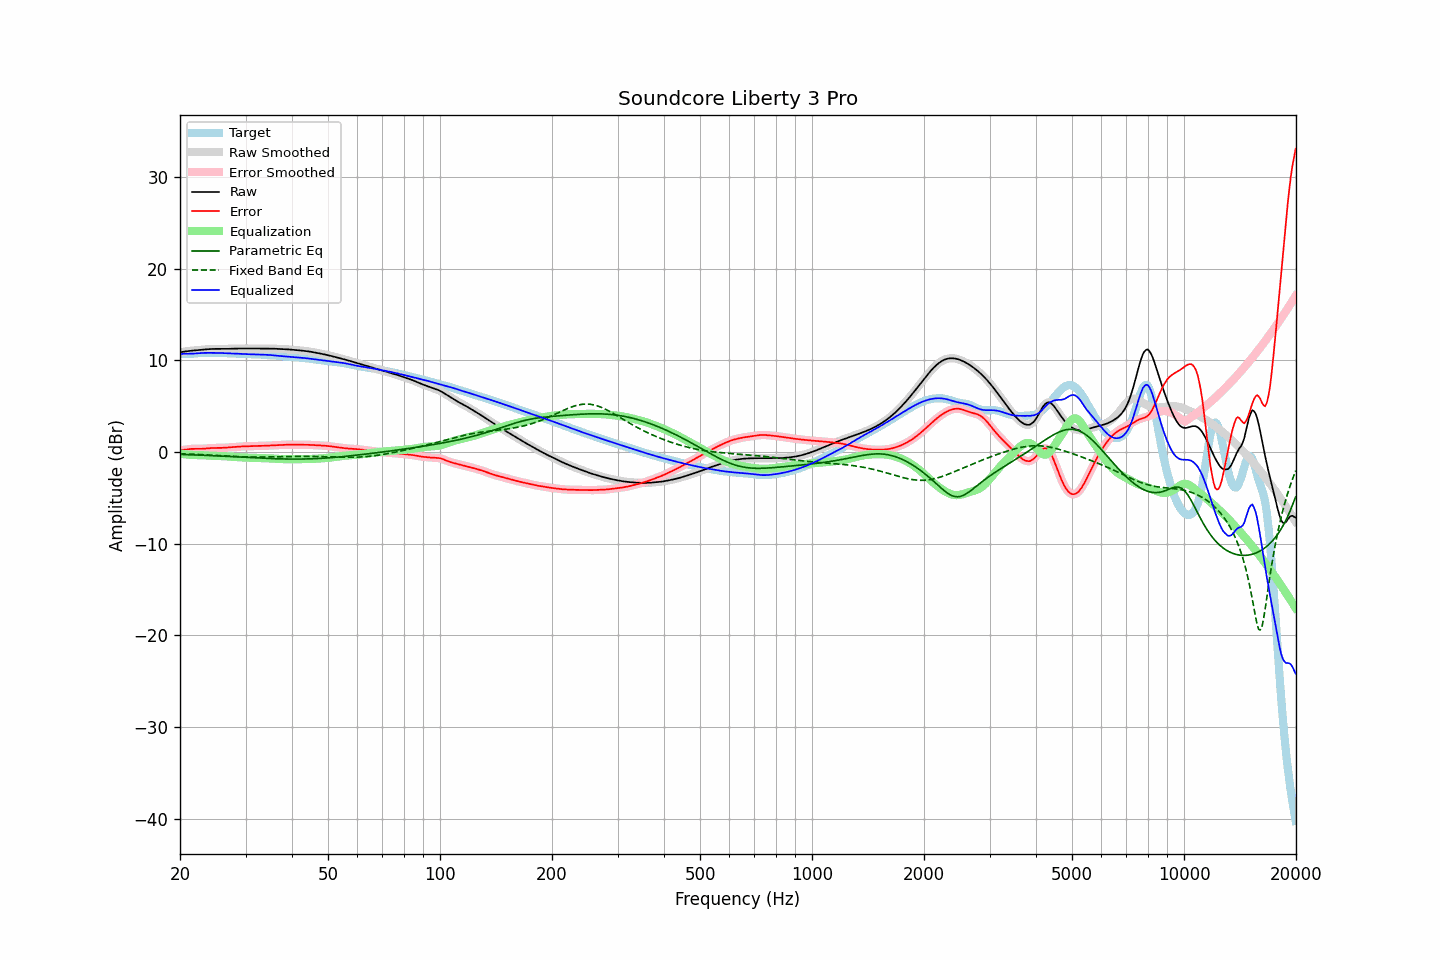

The table this chart was drawn from, first rows:
frequency, raw, error, smoothed, error_smoothed, equalization, parametric_eq, fixed_band_eq, equalized_raw, equalized_smoothed, target
20.00, 10.87, 0.19, 10.87, 0.19, -0.18, -0.27, -0.20, 10.70, 10.70, 10.69
20.20, 10.90, 0.20, 10.90, 0.20, -0.20, -0.27, -0.20, 10.70, 10.70, 10.70
20.40, 10.93, 0.22, 10.93, 0.22, -0.23, -0.28, -0.21, 10.70, 10.70, 10.71
20.61, 10.96, 0.24, 10.96, 0.24, -0.25, -0.28, -0.21, 10.70, 10.70, 10.71
20.81, 10.98, 0.27, 10.98, 0.27, -0.28, -0.29, -0.22, 10.70, 10.70, 10.71
21.02, 11.00, 0.30, 11.00, 0.30, -0.29, -0.30, -0.23, 10.71, 10.71, 10.71
21.23, 11.02, 0.32, 11.02, 0.32, -0.31, -0.30, -0.23, 10.71, 10.71, 10.70
21.44, 11.04, 0.33, 11.04, 0.33, -0.32, -0.31, -0.24, 10.72, 10.72, 10.71
21.66, 11.06, 0.34, 11.06, 0.34, -0.33, -0.32, -0.25, 10.73, 10.73, 10.72
21.87, 11.08, 0.34, 11.08, 0.34, -0.34, -0.32, -0.26, 10.74, 10.74, 10.73
22.09, 11.09, 0.34, 11.09, 0.34, -0.34, -0.33, -0.26, 10.75, 10.75, 10.75
22.31, 11.11, 0.34, 11.11, 0.34, -0.34, -0.34, -0.27, 10.77, 10.77, 10.77
22.54, 11.12, 0.34, 11.12, 0.34, -0.35, -0.34, -0.28, 10.78, 10.78, 10.79
22.76, 11.14, 0.34, 11.14, 0.34, -0.35, -0.35, -0.29, 10.79, 10.79, 10.80
22.99, 11.16, 0.35, 11.16, 0.35, -0.36, -0.36, -0.30, 10.80, 10.80, 10.81
23.22, 11.17, 0.36, 11.17, 0.36, -0.37, -0.36, -0.31, 10.81, 10.81, 10.81
23.45, 11.19, 0.37, 11.19, 0.37, -0.38, -0.37, -0.31, 10.81, 10.81, 10.81
23.69, 11.20, 0.39, 11.20, 0.39, -0.39, -0.38, -0.32, 10.81, 10.81, 10.81
23.92, 11.22, 0.41, 11.22, 0.41, -0.40, -0.39, -0.33, 10.81, 10.81, 10.81
24.16, 11.23, 0.42, 11.23, 0.42, -0.41, -0.39, -0.34, 10.81, 10.81, 10.81
24.40, 11.24, 0.43, 11.24, 0.43, -0.42, -0.40, -0.35, 10.81, 10.81, 10.81
24.65, 11.24, 0.44, 11.24, 0.44, -0.43, -0.41, -0.36, 10.81, 10.81, 10.81
24.89, 11.24, 0.44, 11.24, 0.44, -0.44, -0.42, -0.37, 10.81, 10.81, 10.81
25.14, 11.25, 0.44, 11.25, 0.44, -0.44, -0.43, -0.38, 10.81, 10.81, 10.81
25.39, 11.24, 0.44, 11.24, 0.44, -0.44, -0.44, -0.39, 10.80, 10.80, 10.80
25.65, 11.24, 0.44, 11.24, 0.44, -0.45, -0.44, -0.40, 10.80, 10.80, 10.80
25.91, 11.24, 0.45, 11.24, 0.45, -0.45, -0.45, -0.41, 10.79, 10.79, 10.80
26.16, 11.24, 0.45, 11.24, 0.45, -0.46, -0.46, -0.42, 10.78, 10.78, 10.79
26.43, 11.24, 0.46, 11.24, 0.46, -0.47, -0.47, -0.43, 10.78, 10.78, 10.78
26.69, 11.25, 0.48, 11.25, 0.48, -0.48, -0.48, -0.44, 10.77, 10.77, 10.77
26.96, 11.25, 0.49, 11.25, 0.49, -0.49, -0.49, -0.45, 10.76, 10.76, 10.76
27.23, 11.26, 0.50, 11.26, 0.50, -0.50, -0.50, -0.46, 10.75, 10.75, 10.75
27.50, 11.26, 0.52, 11.26, 0.52, -0.52, -0.51, -0.47, 10.74, 10.74, 10.74
27.77, 11.27, 0.53, 11.27, 0.53, -0.53, -0.51, -0.48, 10.74, 10.74, 10.74
28.05, 11.28, 0.55, 11.28, 0.55, -0.55, -0.52, -0.49, 10.73, 10.73, 10.73
28.33, 11.28, 0.56, 11.28, 0.56, -0.56, -0.53, -0.50, 10.72, 10.72, 10.72
28.62, 11.29, 0.58, 11.29, 0.58, -0.57, -0.54, -0.51, 10.72, 10.71, 10.71
28.90, 11.29, 0.59, 11.29, 0.59, -0.58, -0.55, -0.51, 10.71, 10.71, 10.70
29.19, 11.29, 0.60, 11.29, 0.60, -0.59, -0.56, -0.52, 10.70, 10.70, 10.69
29.48, 11.29, 0.60, 11.29, 0.60, -0.60, -0.57, -0.53, 10.69, 10.69, 10.68
29.78, 11.29, 0.61, 11.29, 0.61, -0.61, -0.58, -0.53, 10.68, 10.68, 10.68
30.08, 11.28, 0.61, 11.28, 0.61, -0.61, -0.59, -0.54, 10.67, 10.67, 10.67
30.38, 11.28, 0.62, 11.28, 0.62, -0.62, -0.60, -0.54, 10.66, 10.66, 10.67
30.68, 11.28, 0.62, 11.28, 0.62, -0.63, -0.61, -0.55, 10.66, 10.66, 10.66
30.99, 11.28, 0.63, 11.28, 0.63, -0.63, -0.62, -0.55, 10.65, 10.65, 10.65
31.30, 11.29, 0.64, 11.29, 0.64, -0.64, -0.63, -0.55, 10.65, 10.65, 10.65
31.61, 11.29, 0.65, 11.29, 0.65, -0.64, -0.64, -0.55, 10.64, 10.64, 10.64
31.93, 11.29, 0.65, 11.29, 0.65, -0.65, -0.64, -0.55, 10.64, 10.64, 10.64
32.24, 11.28, 0.65, 11.28, 0.65, -0.65, -0.65, -0.56, 10.63, 10.63, 10.63
32.57, 11.28, 0.65, 11.28, 0.65, -0.66, -0.66, -0.56, 10.63, 10.63, 10.63
32.89, 11.28, 0.66, 11.28, 0.66, -0.66, -0.67, -0.55, 10.62, 10.62, 10.62
33.22, 11.28, 0.66, 11.28, 0.66, -0.66, -0.68, -0.55, 10.62, 10.62, 10.62
33.55, 11.28, 0.67, 11.28, 0.67, -0.67, -0.69, -0.55, 10.61, 10.61, 10.61
33.89, 11.28, 0.68, 11.28, 0.68, -0.68, -0.70, -0.55, 10.60, 10.60, 10.61
34.23, 11.28, 0.69, 11.28, 0.69, -0.69, -0.70, -0.55, 10.60, 10.60, 10.60
34.57, 11.28, 0.70, 11.28, 0.70, -0.69, -0.71, -0.54, 10.59, 10.59, 10.59
34.92, 11.28, 0.71, 11.28, 0.71, -0.70, -0.72, -0.54, 10.58, 10.57, 10.57
35.27, 11.28, 0.72, 11.27, 0.72, -0.71, -0.73, -0.54, 10.56, 10.56, 10.56
35.62, 11.27, 0.73, 11.27, 0.73, -0.73, -0.73, -0.53, 10.54, 10.54, 10.54
35.97, 11.26, 0.74, 11.26, 0.74, -0.74, -0.74, -0.53, 10.52, 10.52, 10.52
... 635 more rows
